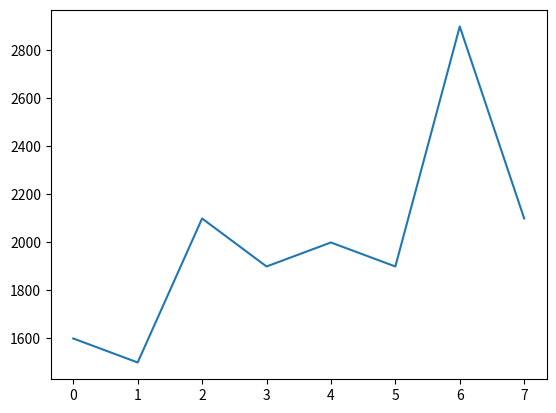

The script that saved this image:
import matplotlib.pyplot as plt

bg1 = [1600, 1500, 2100, 1900, 2000, 1900, 2900, 2100]
bg2 = [2510, 2510, 2510, 2510, 2510, 2510, 2510, 2510]

plt.plot(bg1)
# plt.plot(bg2)
plt.show()
